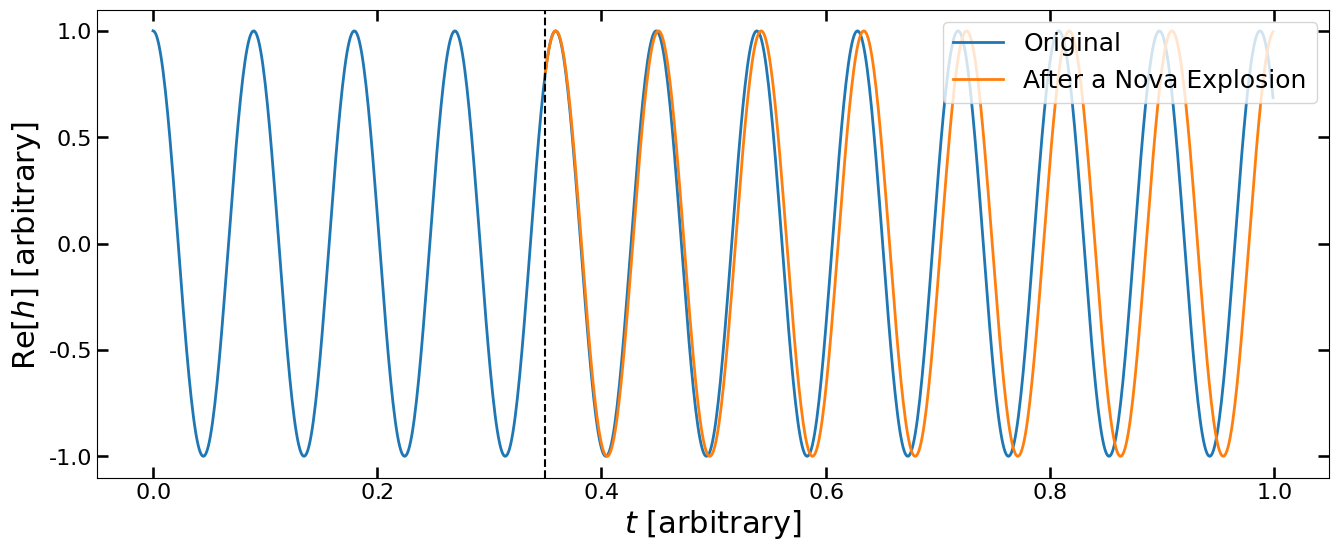

The matplotlib source for this figure:
#!/usr/bin/env python3
# -*- coding: utf-8 -*-
"""
Created on Sun Feb 16 23:41:16 2025

@author: ethanmckeever
"""

import numpy as np
import matplotlib.pyplot as plt
from matplotlib.ticker import MultipleLocator
import matplotlib as mpl

def main():
    tmin = 0.0
    tmax = 1.0
    t = tmin
    omega1 = 70
    omega2 = 0.98 * omega1
    steps = 1000.0
    t_array = np.zeros(0)
    t2_array = np.zeros(0)
    h1_array = np.zeros(0)
    h2_array = np.zeros(0)
    while t<tmax:
        h1 = np.cos(omega1 * (t-tmin))
        h1_array = np.append(h1_array, h1)
        t_array = np.append(t_array, t-tmin)
        t += (tmax-tmin)/steps
    
    t_0 = 0.35
    t = t_0
    while t<tmax:
        h2 = np.cos(omega2 * (t-tmin) + (omega1 - omega2)*(t_0-tmin))
        h2_array = np.append(h2_array, h2)
        t2_array = np.append(t2_array, t-tmin)
        t += (tmax-tmin)/steps
    mpl.rcParams['pdf.fonttype'] = 42
    mpl.rcParams['ps.fonttype'] = 42
    mpl.rcParams['font.family'] = 'Arial'

    fig = plt.figure(figsize=(14,6))
    ax = plt.axes((0.07,0.15,0.88,0.78))
    plt.rc('font', size=16)

    ax.tick_params(which="both", bottom=True, top=True, left=True, right=True)
    ax.tick_params(which="both", labelbottom=True, labeltop=False, labelleft=True, labelright=False)
    ax.tick_params(which="both", axis="both", direction="in")
    ax.tick_params(which="major", axis="both", length=8, width=1.87)
    #ax.tick_params(which="minor", axis="both", length=5.6, width=1.25)
    ax.tick_params(which="minor", axis="both", length=0.0, width=0.0)
    
    plt.ticklabel_format(style='sci', axis='x', scilimits=(0,0), useMathText=True)
    
    ax.yaxis.set_major_locator(MultipleLocator(0.5))
    ax.yaxis.set_minor_locator(MultipleLocator(0.1))
    
    
    plt.plot(t_array, h1_array, label = 'Original', linewidth=2)
    plt.plot(t2_array, h2_array, label = 'After a Nova Explosion', linewidth=2)
    plt.legend(loc='upper right', frameon=True, fontsize = 18)
    
    plt.yticks(fontsize=16)
    plt.xticks(fontsize=16)
    
    plt.ylabel(r'Re[$h$] [arbitrary] ',fontsize=22)
    plt.xlabel(r'$t$ [arbitrary]', fontsize=22)
    
    plt.axvline(x = t_0-tmin, color = 'black', linestyle = 'dashed')
    
    filename = "h_t_nova.pdf"
    plt.savefig(filename)
    plt.close()
    
if __name__ == '__main__':
    main()
